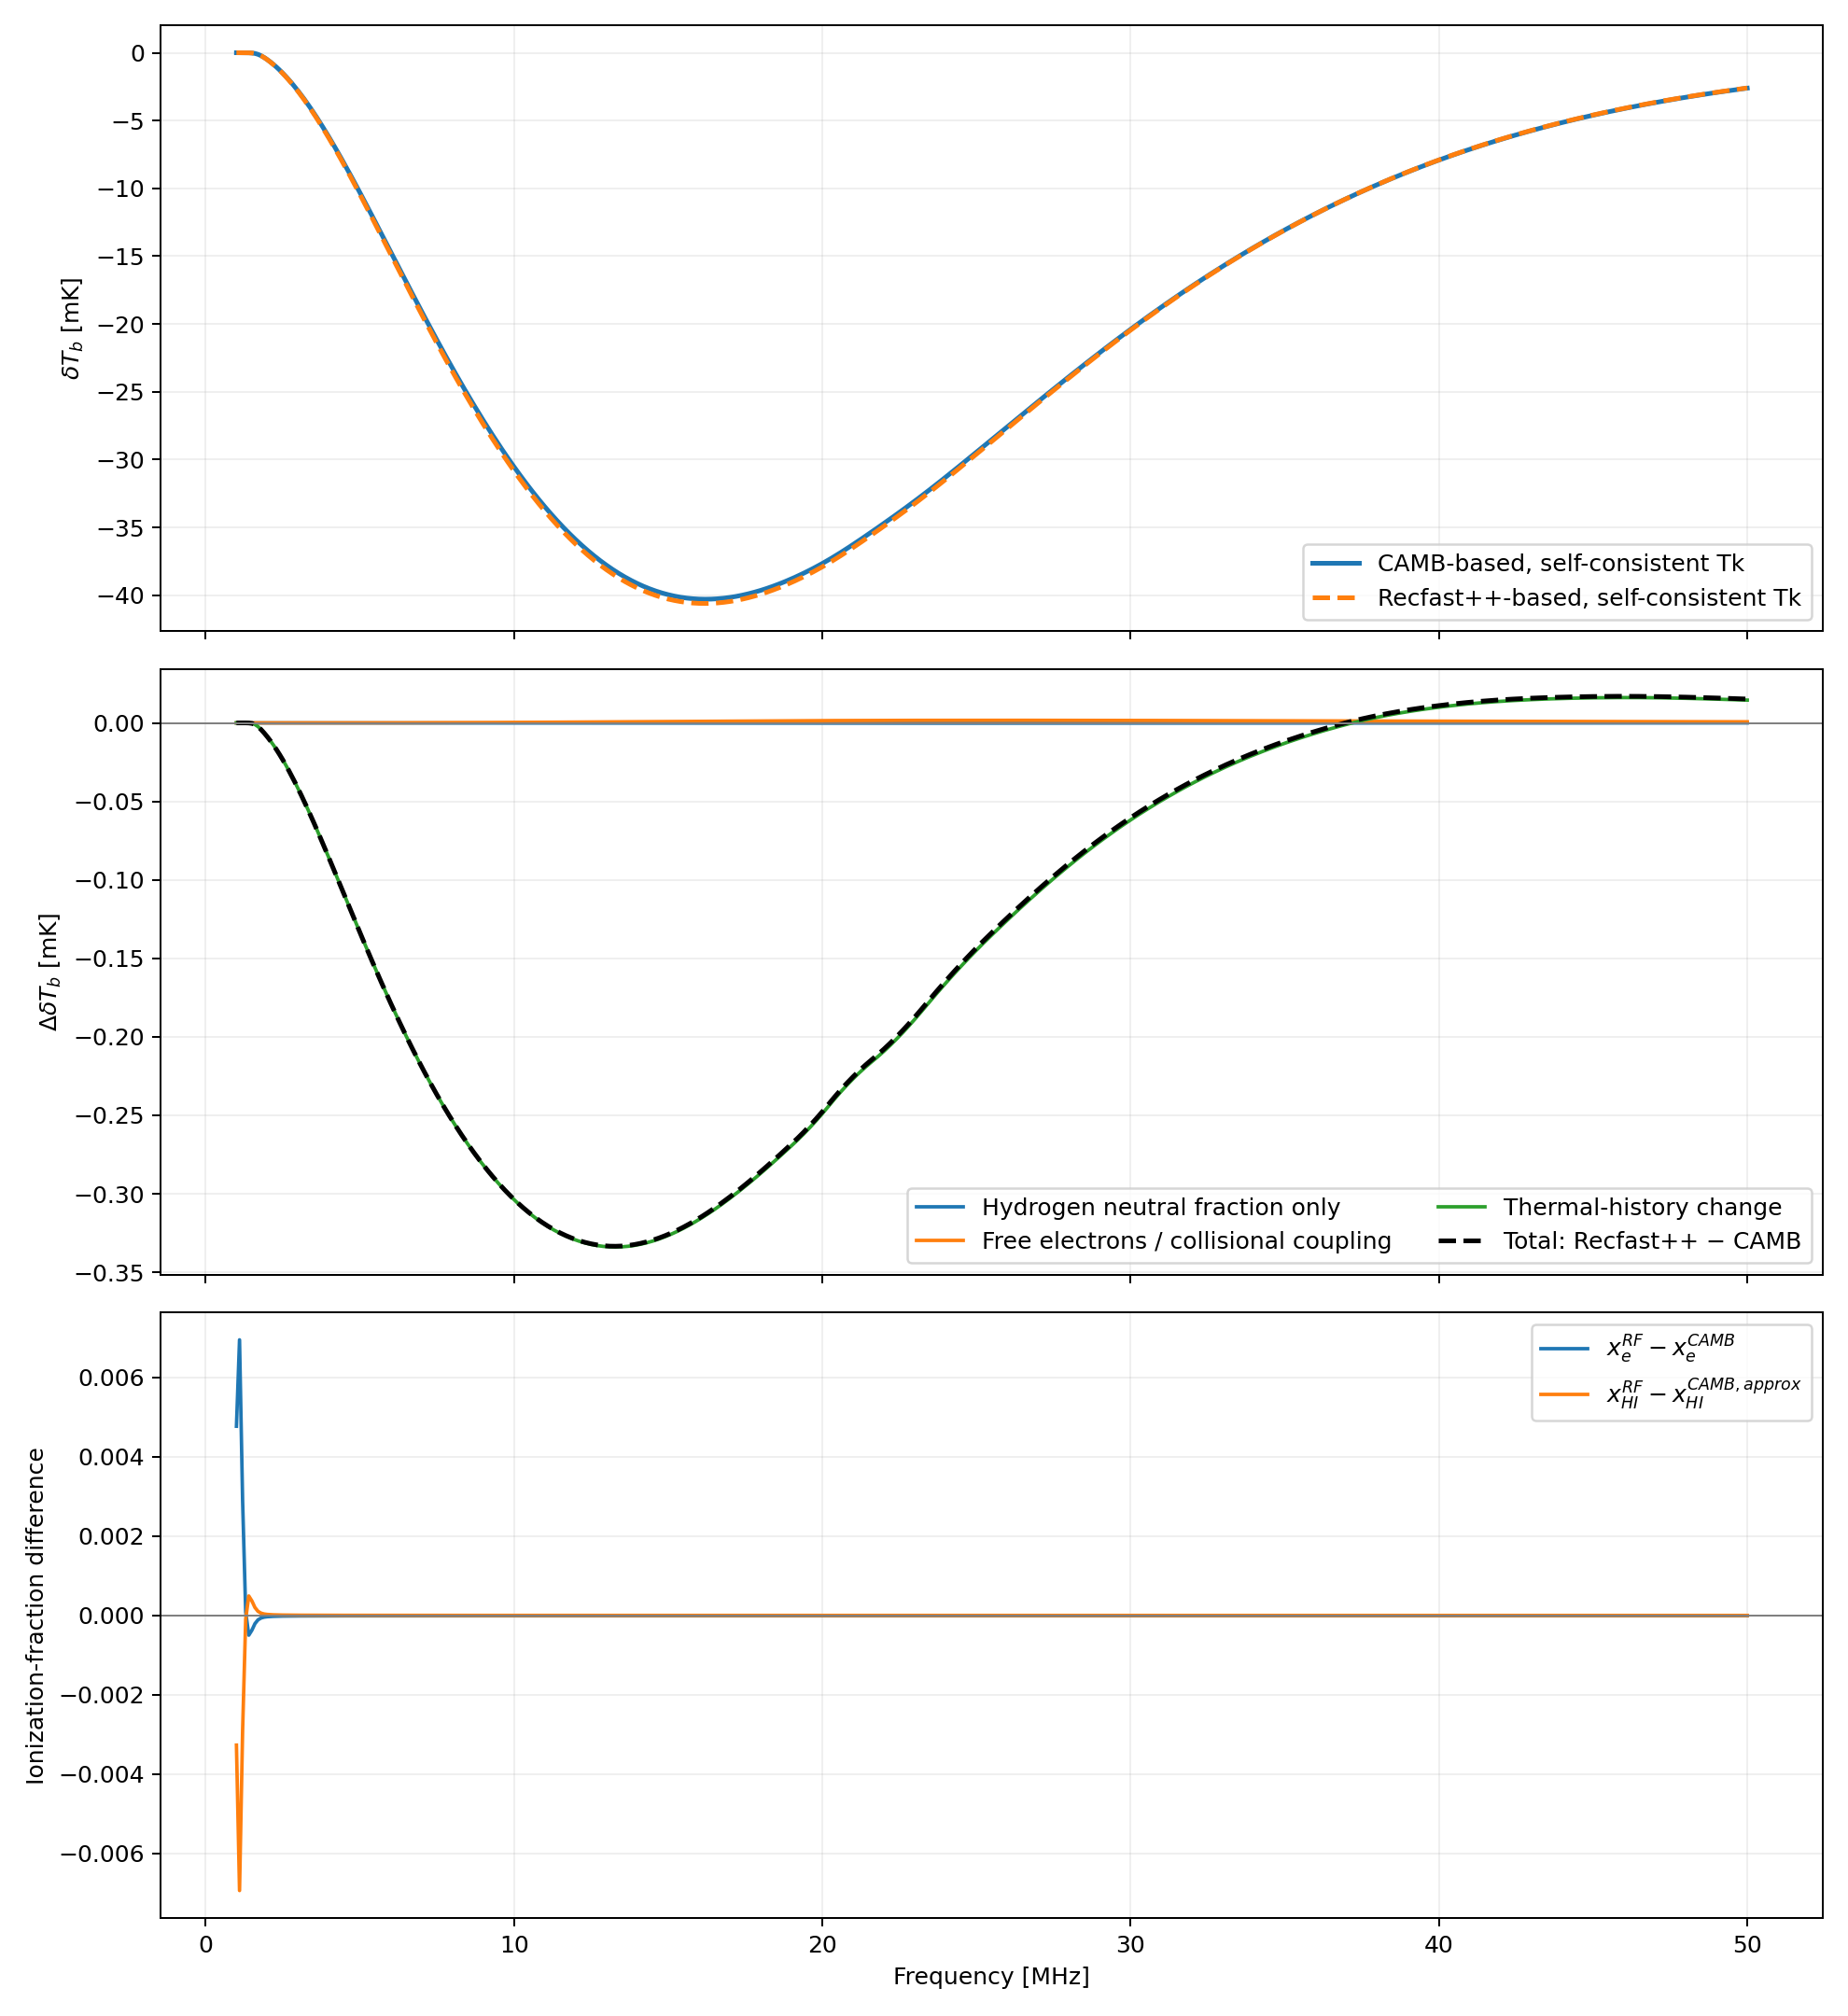

The table this chart was drawn from, first rows:
frequency_MHz, z, signal_CAMB_mK, signal_neutral_swap_mK, signal_electron_swap_mK, signal_RF_mK, neutral_effect_mK, electron_effect_mK, thermal_effect_mK, total_RF_minus_CAMB_mK, Tk_CAMB_K, Tk_RF_K, xe_CAMB, xe_RF, xHI_CAMB_approx, xHI_RF
1.000000000000000000e+00, 1.419405751770000052e+03, -8.028427478353696749e-05, -7.863730015251202952e-05, -7.863731936863834610e-05, -7.838830053512884255e-05, 1.646974631024937974e-06, -1.921612631657857589e-11, 2.490188335095035437e-07, 1.895974248408124939e-06, 3.870599470770055177e+03, 3.870599490412285832e+03, 8.422471099341088951e-01, 8.470200330422094082e-01, 1.577528900658911049e-01, 1.544871183585784236e-01
1.100000000000000089e+00, 1.290277956154545336e+03, -3.650900346772460356e-04, -3.597614389402659704e-04, -3.597617902079284428e-04, -3.567277114766724869e-04, 5.328595736980065289e-06, -3.512676624724785091e-10, 3.034078731255955910e-06, 8.362323200573548720e-06, 3.518723111618794974e+03, 3.518723190210273515e+03, 5.370959942444513135e-01, 5.440474675656086223e-01, 4.629040057555486865e-01, 4.559720542988230374e-01
1.200000000000000178e+00, 1.182671459808333111e+03, -1.037717198357253432e-03, -1.033667937670477120e-03, -1.033669414083977041e-03, -1.025490555131296395e-03, 4.049260686776311874e-06, -1.476413499920323225e-09, 8.178858952680645097e-06, 1.222664322595703665e-05, 3.225488077781589709e+03, 3.225488209524807189e+03, 2.862116124691054253e-01, 2.891059153792713277e-01, 7.137883875308945747e-01, 7.108941215803925573e-01
1.300000000000000266e+00, 1.091619809053845984e+03, -2.759708504171566948e-03, -2.759441876905283694e-03, -2.759442315796823125e-03, -2.757838800048401529e-03, 2.666272662832543106e-07, -4.388915394309966800e-10, 1.603515748421595333e-06, 1.869704123165418647e-06, 2.977353688265969140e+03, 2.977353708773621747e+03, 1.340017100746086209e-01, 1.340892197873429503e-01, 8.659982899253914068e-01, 8.659107802942800358e-01
1.400000000000000355e+00, 1.013575536978571222e+03, -7.506248733795855763e-03, -7.510006656763252783e-03, -7.509985862100858854e-03, -7.571586211404528373e-03, -3.757922967397020475e-06, 2.079466239392896432e-08, -6.160034930366951877e-05, -6.533747760867261029e-05, 2.764633129321467550e+03, 2.764632430419321281e+03, 5.762534985611774546e-02, 5.713091300846365878e-02, 9.423746501438822198e-01, 9.428690869932484508e-01
1.500000000000000444e+00, 9.459371678466663980e+02, -2.049637519760373616e-02, -2.050380174895523322e-02, -2.050370787495552072e-02, -2.081568798595158365e-02, -7.426551351497057141e-06, 9.387399971250154351e-08, -3.119801109960629315e-04, -3.193127883478474871e-04, 2.580186636486143925e+03, 2.580183332708978469e+03, 2.414128899638369463e-02, 2.377088460898241218e-02, 9.758587110036163192e-01, 9.762291153913077446e-01
1.600000000000000533e+00, 8.867535948562497197e+02, -5.270572877573228426e-02, -5.271607453555055001e-02, -5.271585993852728746e-02, -5.373096139850634667e-02, -1.034575981826574287e-05, 2.145970232625415974e-07, -1.015101459979059206e-03, -1.025232622774062408e-03, 2.418595601746104421e+03, 2.418585341521701594e+03, 1.061209736984487437e-02, 1.040892840294711449e-02, 9.893879026301550805e-01, 9.895910715971938387e-01
1.700000000000000622e+00, 8.345327951588232054e+02, -1.179196809528449269e-01, -1.179317533435024212e-01, -1.179314155253468749e-01, -1.203132671936957554e-01, -1.207239065749432516e-05, 3.378181555463433128e-07, -2.381851668348880513e-03, -2.393586240850828495e-03, 2.275677465030187705e+03, 2.275654262072058827e+03, 5.313415560107379899e-03, 5.207051158954383377e-03, 9.946865844398926626e-01, 9.947929488411493271e-01
1.800000000000000711e+00, 7.881143065388886271e+02, -2.204699636351805381e-01, -2.204828490414330600e-01, -2.204824056730850246e-01, -2.247510989963298622e-01, -1.288540625252188043e-05, 4.433683480353778350e-07, -4.268693323244837634e-03, -4.281135361149324137e-03, 2.148255203261059705e+03, 2.148214946203602722e+03, 3.161534367552169388e-03, 3.100775901277809388e-03, 9.968384656324478232e-01, 9.968992240988112652e-01
1.900000000000000799e+00, 7.465819746157891359e+02, -3.528370021927240696e-01, -3.528504824101336146e-01, -3.528499353560765051e-01, -3.592885986478547844e-01, -1.348021740954497005e-05, 5.470540571095305893e-07, -6.438663291778279341e-03, -6.451596455130714780e-03, 2.033926508296659904e+03, 2.033867580103281171e+03, 2.185472095081158160e-03, 2.145774095177895111e-03, 9.978145279049188687e-01, 9.978542259049036911e-01
2.000000000000000888e+00, 7.092028758849996848e+02, -5.066209763371049002e-01, -5.066351746578108273e-01, -5.066345092520914140e-01, -5.154446424012216754e-01, -1.419832070592708106e-05, 6.654057194133145003e-07, -8.810133149130261465e-03, -8.823666064116775232e-03, 1.930785118310292546e+03, 1.930706736100405578e+03, 1.675364103808574734e-03, 1.646269320294565294e-03, 9.983246358961914702e-01, 9.983537306797822808e-01
2.100000000000000977e+00, 6.753836913190473297e+02, -6.772742930651033388e-01, -6.772893775156272334e-01, -6.772885715729474176e-01, -6.886602026426006384e-01, -1.508445052389451035e-05, 8.059426798157076632e-07, -1.137163106965322079e-02, -1.138590957749729959e-02, 1.837261942572920361e+03, 1.837163464510836093e+03, 1.372843571689852035e-03, 1.349745405964234085e-03, 9.986271564283101254e-01, 9.986502545941093878e-01
2.200000000000001066e+00, 6.446389780772724407e+02, -8.628368685378012826e-01, -8.628529758258590698e-01, -8.628520037269642451e-01, -8.769721146922369037e-01, -1.610728805778727235e-05, 9.720988948247466510e-07, -1.412011096527265863e-02, -1.413524615443562116e-02, 1.752055126013321569e+03, 1.751935968907415372e+03, 1.175173747049099507e-03, 1.155834754702104528e-03, 9.988248262529508814e-01, 9.988441652453691200e-01
2.300000000000001155e+00, 6.165677181608692763e+02, -1.062435354914455843e+00, -1.062452589611535325e+00, -1.062451423289700214e+00, -1.079500070299850067e+00, -1.723469707948233065e-05, 1.166321835111006067e-06, -1.704864701014985329e-02, -1.706471538539422461e-02, 1.674081922252043114e+03, 1.673941590521481658e+03, 1.036485243937411904e-03, 1.019698699647739572e-03, 9.989635147560625983e-01, 9.989803013004215915e-01
2.400000000000001243e+00, 5.908357299041663282e+02, -1.275580676120502854e+00, -1.275599120813999843e+00, -1.275597729810898917e+00, -1.295747144678528473e+00, -1.844469349698840688e-05, 1.391003100925658487e-06, -2.014941486762955591e-02, -2.016646855802561866e-02, 1.602437760956035845e+03, 1.602275848164708577e+03, 9.339311660159190431e-04, 9.189845437840761131e-04, 9.990660688339840778e-01, 9.990810154562836942e-01
2.500000000000001332e+00, 5.671623007079997478e+02, -1.501903087893852184e+00, -1.501922811010480974e+00, -1.501921162342988669e+00, -1.525334013738929961e+00, -1.972311662878922789e-05, 1.648667492304412008e-06, -2.341285139594129205e-02, -2.343092584507777687e-02, 1.536362376696658657e+03, 1.536178573541857986e+03, 8.550315086488486467e-04, 8.414722906365418613e-04, 9.991449684913511486e-01, 9.991585277094300332e-01
2.600000000000001421e+00, 5.453099045269227645e+02, -1.741049898609727364e+00, -1.741070959084484171e+00, -1.741069017116194440e+00, -1.767906957932104728e+00, -2.106047475680661307e-05, 1.941968289731477171e-06, -2.683794081591028835e-02, -2.685705932237736349e-02, 1.475212739630880833e+03, 1.475006762076730183e+03, 7.924384644316462625e-04, 7.799622635728432766e-04, 9.992075615355683338e-01, 9.992200377364925945e-01
2.700000000000001510e+00, 5.250762043592590089e+02, -1.992690258591165886e+00, -1.992712708990982406e+00, -1.992710435291826787e+00, -2.023109421065381497e+00, -2.245039981652041661e-05, 2.273699155619368639e-06, -3.039898577355470977e-02, -3.041916247421561081e-02, 1.418441279985538131e+03, 1.418213054691751950e+03, 7.415565816592270629e-04, 7.299491264167615266e-04, 9.992584434183408026e-01, 9.992700508736477305e-01
2.800000000000001599e+00, 5.062877684892854404e+02, -2.256440333953465771e+00, -2.256464221660831271e+00, -2.256461574966938333e+00, -2.290562620937826033e+00, -2.388770736549972185e-05, 2.646693892938145609e-06, -3.410104597088770007e-02, -3.412228698436026164e-02, 1.365579363109689439e+03, 1.365328785576194605e+03, 6.993677474932301829e-04, 6.884726002058292422e-04, 9.993006322525067597e-01, 9.993115273998579573e-01
2.900000000000001688e+00, 4.887950868172410992e+02, -2.531934469144668576e+00, -2.531959837761228460e+00, -2.531956773873959232e+00, -2.569898130052555629e+00, -2.536861655988431608e-05, 3.063887269227905108e-06, -3.794135617859639709e-02, -3.796366090788705350e-02, 1.316223180327626324e+03, 1.315950175834230322e+03, 6.638088227448732045e-04, 6.535083223684415299e-04, 9.993361911772551398e-01, 9.993464916776946261e-01
3.000000000000001776e+00, 4.724685839233330853e+02, -2.818781897149362337e+00, -2.818808787007372363e+00, -2.818805258759130794e+00, -2.860690323854824690e+00, -2.688985801002630183e-05, 3.528248241568832100e-06, -4.188506509569389635e-02, -4.190842670546235382e-02, 1.270023226148793128e+03, 1.269727975206301153e+03, 6.334218550278005204e-04, 6.236252965430626139e-04, 9.993665781449722063e-01, 9.993763747035193656e-01
3.100000000000001865e+00, 4.571954037967739168e+02, -3.116579583311964274e+00, -3.116608031902027509e+00, -3.116603989123972518e+00, -3.162555369453971199e+00, -2.844859006323474659e-05, 4.042778054991202907e-06, -4.595138032999868116e-02, -4.597578614200692471e-02, 1.226675448395553985e+03, 1.226357994572253801e+03, 6.071473883460000442e-04, 5.977833813020676712e-04, 9.993928526116540034e-01, 9.994022166187597200e-01
3.200000000000001954e+00, 4.428767974281247461e+02, -3.424909900686892161e+00, -3.424939942916997548e+00, -3.424935332424567491e+00, -3.475055763321251323e+00, -3.004223010538709104e-05, 4.610492430057178126e-06, -5.012043089668383189e-02, -5.014586263435916180e-02, 1.185914153326086307e+03, 1.185574679953635268e+03, 5.841970248226415049e-04, 5.752083771558191751e-04, 9.994158029751774031e-01, 9.994247916229055395e-01
3.300000000000002043e+00, 4.294259853848482180e+02, -3.743365043313858109e+00, -3.743396711880156769e+00, -3.743391477440028314e+00, -3.797760849417540108e+00, -3.166856629865932860e-05, 5.234440128454309615e-06, -5.436937197751179340e-02, -5.439580610368199842e-02, 1.147506023869054388e+03, 1.147144864286115762e+03, 5.639719407604397352e-04, 5.553121303045909819e-04, 9.994360280592395895e-01, 9.994446878697562653e-01
3.400000000000002132e+00, 4.167663975794115458e+02, -4.071507666789021762e+00, -4.071540992130482373e+00, -4.071535074493010775e+00, -4.130248727511403928e+00, -3.332534146061050251e-05, 5.917637471597458898e-06, -5.871365301839315265e-02, -5.874106072238216569e-02, 1.111245598624789409e+03, 1.110862976233150675e+03, 5.460091285460852038e-04, 5.376398056131563921e-04, 9.994539908714539234e-01, 9.994623601944472302e-01
3.500000000000002220e+00, 4.048302147914283182e+02, -4.408914653469843792e+00, -4.408949664054004458e+00, -4.408943000938087664e+00, -4.472069721656120933e+00, -3.501058416066626933e-05, 6.663115916794026816e-06, -6.312672071803326901e-02, -6.315506818627714125e-02, 1.076951010118561726e+03, 1.076547315966585984e+03, 5.299449503649799297e-04, 5.218341300405892908e-04, 9.994700550496350422e-01, 9.994781658700194749e-01
3.600000000000002309e+00, 3.935571532694441999e+02, -4.755159214010364011e+00, -4.755195936421151792e+00, -4.755188462533801008e+00, -4.822793148442611866e+00, -3.672241078778171186e-05, 7.473887350784025330e-06, -6.760468590881085760e-02, -6.763393443224785528e-02, 1.044460803800827534e+03, 1.044036442676549996e+03, 5.154898311134730165e-04, 5.076105590068805259e-04, 9.994845101688865086e-01, 9.994923894410527865e-01
3.700000000000002398e+00, 3.828934464243241109e+02, -5.109800063824752492e+00, -5.109838522743529232e+00, -5.109830169829075786e+00, -5.181975110512351712e+00, -3.845891877674034731e-05, 8.352914453446658172e-06, -7.214494068327592657e-02, -7.217504668759922026e-02, 1.013631236083593194e+03, 1.013186618004432944e+03, 5.024103111978588327e-04, 4.947396614423010038e-04, 9.994975896888020905e-01, 9.995052603386170853e-01
3.800000000000002487e+00, 3.727909873078945111e+02, -5.472412729464047665e+00, -5.472452947874518969e+00, -5.472443644713890443e+00, -5.549177519779580514e+00, -4.021841047130436664e-05, 9.303160628526541132e-06, -7.673387506569007144e-02, -7.676479031553284926e-02, 9.843337470285489417e+02, 9.838693537690336370e+02, 4.905160781737745055e-04, 4.830343885563754668e-04, 9.995094839218262583e-01, 9.995169656115027168e-01
3.900000000000002576e+00, 3.632066030179485097e+02, -5.842569752634817704e+00, -5.842611751859093872e+00, -5.842601424108025299e+00, -5.923966778934140365e+00, -4.199922427616797904e-05, 1.032775106857286573e-05, -8.136535482611506609e-02, -8.139702629932266120e-02, 9.564531105522497683e+02, 9.559694460482338627e+02, 4.796504354279630851e-04, 4.723407162805176671e-04, 9.995203495645720304e-01, 9.995276592837782914e-01
4.000000000000002665e+00, 3.541014379424997855e+02, -6.219840262206487225e+00, -6.219884061932916097e+00, -6.219872631951041342e+00, -6.305907424198736067e+00, -4.379972642887253187e-05, 1.142998187475541272e-05, -8.603479224769472467e-02, -8.606716199224884178e-02, 9.298857595641483158e+02, 9.293833392926754868e+02, 4.696831918843441165e-04, 4.625306624798836185e-04, 9.995303168081156597e-01, 9.995374693375785879e-01
4.100000000000003197e+00, 3.454404272609753548e+02, -6.603814402193309618e+00, -6.603860020658181007e+00, -6.603847407461485020e+00, -6.694572173766200507e+00, -4.561846487138865314e-05, 1.261319669598748305e-05, -9.072476630471548731e-02, -9.075777157289088848e-02, 9.045382192578690592e+02, 9.040176430147965903e+02, 4.605052827779070436e-04, 4.534970043395717505e-04, 9.995394947172221434e-01, 9.995465029957186776e-01
4.200000000000002842e+00, 3.371918456595236080e+02, -6.994061510786765190e+00, -6.994108964650801674e+00, -6.994095083956701764e+00, -7.089534976889582119e+00, -4.745386403648410578e-05, 1.388069409991032899e-05, -9.543989293288035469e-02, -9.547346610281692847e-02, 8.803261286945050870e+02, 8.797879501959192794e+02, 4.520246495321122667e-04, 4.451492316477531066e-04, 9.995479753504679099e-01, 9.995548507684103301e-01
4.300000000000002487e+00, 3.293269190162789073e+02, -7.390170398757400783e+00, -7.390219703264501838e+00, -7.390204467469097871e+00, -7.490385757506044406e+00, -4.930450710105560574e-05, 1.523579540396724497e-05, -1.001812900369465353e-01, -1.002153587486436237e-01, 8.571729530824635503e+02, 8.566177022078240952e+02, 4.441630488820076227e-04, 4.374104113875638272e-04, 9.995558369511179375e-01, 9.995625895886702805e-01
4.400000000000003020e+00, 3.218194890386361635e+02, -7.791749898207567249e+00, -7.791801067325083707e+00, -7.791784385483810027e+00, -7.896713408461585537e+00, -5.116911751645858430e-05, 1.668184127368022018e-05, -1.049290229777755101e-01, -1.049635102540182885e-01, 8.350090801349416552e+02, 8.344373788812107477e+02, 4.368535530000392203e-04, 4.302147327815486542e-04, 9.995631464469999505e-01, 9.995697852672760231e-01
4.500000000000003553e+00, 3.146457226155553144e+02, -8.198402930554376411e+00, -8.198455976938276990e+00, -8.198437754805571132e+00, -8.308109144343809760e+00, -5.304638390057903052e-05, 1.822213270585848477e-05, -1.096713895382386283e-01, -1.097062137894333489e-01, 8.137711795717600580e+02, 8.131836912717764108e+02, 4.300385748907528866e-04, 4.235055665157756613e-04, 9.995699614251092324e-01, 9.995764944335416846e-01
4.600000000000003197e+00, 3.077838590804345813e+02, -8.609739197519775900e+00, -8.609794132560169899e+00, -8.609774272612872537e+00, -8.724190460608131303e+00, -5.493504039399965677e-05, 1.985994729736262343e-05, -1.144161879952587668e-01, -1.144512630883554039e-01, 7.934014475879362180e+02, 7.927987709445853852e+02, 4.236682926415278553e-04, 4.172339167197598709e-04, 9.995763317073584897e-01, 9.995827660833375150e-01
4.700000000000002842e+00, 3.012139897382976983e+02, -9.025380869533609740e+00, -9.025437703434061376e+00, -9.025416104888044799e+00, -9.144570589927660365e+00, -5.683390045163605464e-05, 2.159854601657684725e-05, -1.191544850396155653e-01, -1.191897203940506245e-01, 7.738469822613217275e+02, 7.732297416482975905e+02, 4.176993828276195941e-04, 4.113571759929987646e-04, 9.995823006171723479e-01, 9.995886428240641219e-01
4.800000000000003375e+00, 2.949178649520831641e+02, -9.444958716214877370e+00, -9.445017458042901382e+00, -9.444994016883738297e+00, -9.568878440020661458e+00, -5.874182802401151093e-05, 2.344115916308453507e-05, -1.238844231369231608e-01, -1.239197238057840877e-01, 7.550592853928798149e+02, 7.544280925432606182e+02, 4.120939938715817538e-04, 4.058381164613344451e-04, 9.995879060061284571e-01, 9.995941618835956222e-01
4.900000000000003908e+00, 2.888787248510201948e+02, -9.868111608920500544e+00, -9.868172266647663449e+00, -9.868146875670941398e+00, -9.996744204620252816e+00, -6.065772716290496192e-05, 2.539097672205059553e-05, -1.285973289493114180e-01, -1.286325956997522724e-01, 7.369938094374840603e+02, 7.363492977488494944e+02, 4.068189076521827770e-04, 4.006440661933840207e-04, 9.995931810923478489e-01, 9.995993559338633982e-01
5.000000000000003553e+00, 2.830811503539998171e+02, -1.029449430382937969e+01, -1.029455688441965222e+01, -1.029452943325553527e+01, -1.042781769717203311e+01, -6.258059027253182194e-05, 2.745116411695391889e-05, -1.332882639164978400e-01, -1.333233933426534179e-01, 7.196095184071662061e+02, 7.189523225382471310e+02, 4.018448514168520571e-04, 3.957462324815704956e-04, 9.995981551485831895e-01, 9.996042537675750017e-01
5.100000000000003197e+00, 2.775109317196076972e+02, -1.072375766857520318e+01, -1.072382217795310311e+01, -1.072379255314799984e+01, -1.086175429633420642e+01, -6.450937789992394755e-05, 2.962480510326770400e-05, -1.379617431862065757e-01, -1.379966277590032320e-01, 7.028686338059414993e+02, 7.021993429771152933e+02, 3.971459287769765040e-04, 3.911191422688721324e-04, 9.996028540712230681e-01, 9.996088808577875406e-01
5.200000000000003730e+00, 2.721549522634613254e+02, -1.115557619192096972e+01, -1.115564263509276266e+01, -1.115561072014167898e+01, -1.129821359000249714e+01, -6.644317179294034759e-05, 3.191495108367803368e-05, -1.426028698608181600e-01, -1.426373980815274223e-01, 6.867361866569156064e+02, 6.860554396147713305e+02, 3.926991451316164572e-04, 3.867401767732882279e-04, 9.996073008548683747e-01, 9.996132598232829736e-01
5.300000000000004263e+00, 2.670010852396224550e+02, -1.158963183879613723e+01, -1.158970021988669963e+01, -1.158966589538676395e+01, -1.173688066281779285e+01, -6.838109056239716210e-05, 3.432449993567843194e-05, -1.472147674310289034e-01, -1.472488240216556221e-01, 6.711798248676610683e+02, 6.704882215635573175e+02, 3.884840135510766318e-04, 3.825891822709512812e-04, 9.996115159864489286e-01, 9.996174108177852125e-01
5.400000000000003908e+00, 2.620381021796294476e+02, -1.202560563817381478e+01, -1.202567596039695452e+01, -1.202563910419789117e+01, -1.217743625182646205e+01, -7.032222313974045846e-05, 3.685619906335091400e-05, -1.517971476285708832e-01, -1.518306136526472727e-01, 6.561696053714858863e+02, 6.554677243140106384e+02, 3.844822202409733632e-04, 3.786481428292204940e-04, 9.996155177797589886e-01, 9.996213518572268919e-01
5.500000000000003553e+00, 2.572555912309089194e+02, -1.246320394853315783e+01, -1.246327621432600452e+01, -1.246323670156510666e+01, -1.261957563850077868e+01, -7.226579284669298886e-05, 3.951276089786404100e-05, -1.563389369356720238e-01, -1.563716899676208527e-01, 6.416776519178307581e+02, 6.409661000296292741e+02, 3.806773443714906347e-04, 3.749009039746079019e-04, 9.996193226556284728e-01, 9.996250990960813265e-01
5.600000000000004086e+00, 2.526438842446426918e+02, -1.290213512847148003e+01, -1.290220933948948456e+01, -1.290216704270099868e+01, -1.306301243973056359e+01, -7.421101800453300257e-05, 4.229678848588491746e-05, -1.608453970295649071e-01, -1.608773112590835552e-01, 6.276780712074101984e+02, 6.269574082341097210e+02, 3.770546192878111756e-04, 3.713329379776374975e-04, 9.996229453807121690e-01, 9.996286670620782022e-01
5.700000000000004619e+00, 2.481939915385962934e+02, -1.334211282328065629e+01, -1.334218898040065504e+01, -1.334214376962880166e+01, -1.350745523390643399e+01, -7.615711999875429683e-05, 4.521077185337674109e-05, -1.653114642776323251e-01, -1.653424106257777026e-01, 6.141467621616986889e+02, 6.134175483881309674e+02, 3.736007283694508813e-04, 3.679311439816017044e-04, 9.996263992716305502e-01, 9.996320688560741408e-01
5.800000000000004263e+00, 2.438975434086205212e+02, -1.378287470332245768e+01, -1.378295280677634516e+01, -1.378290454961318368e+01, -1.395263367183560455e+01, -7.810345388747919060e-05, 4.825716316148032092e-05, -1.697291222224208695e-01, -1.697589685131468684e-01, 6.010611777348415217e+02, 6.003239862914291507e+02, 3.703036327121613045e-04, 3.646836767154996951e-04, 9.996296963672878233e-01, 9.996353163233401284e-01
5.900000000000003908e+00, 2.397467375881354315e+02, -1.422415152974076058e+01, -1.422423157904474067e+01, -1.422418014079388371e+01, -1.439828708976868477e+01, -8.004930398008980319e-05, 5.143825085696107635e-05, -1.741069489748010568e-01, -1.741355600279241855e-01, 5.884003230245787108e+02, 5.876556674507345406e+02, 3.671524195271012479e-04, 3.615797994357986488e-04, 9.996328475804728830e-01, 9.996384202006196595e-01
6.000000000000004441e+00, 2.357342919616665142e+02, -1.466568937436566245e+01, -1.466577136839027062e+01, -1.466571661215016675e+01, -1.484415328449981786e+01, -8.199402460817850624e-05, 5.475624010387036833e-05, -1.784366723496511042e-01, -1.784639101341554124e-01, 5.761445310262703288e+02, 5.753929392348519514e+02, 3.641371741655113317e-04, 3.586097570062140292e-04, 9.996358628258344980e-01, 9.996413902430492104e-01
6.100000000000004974e+00, 2.318534019295080100e+02, -1.510725236280768335e+01, -1.510733629985904081e+01, -1.510727808659568083e+01, -1.528999238111084047e+01, -8.393705135745221924e-05, 5.821326335997412116e-05, -1.827142945151596365e-01, -1.827400183031571146e-01, 5.642753406247934436e+02, 5.635173358749505041e+02, 3.612488682981374868e-04, 3.557646660942892676e-04, 9.996387511317018637e-01, 9.996442353339610731e-01
6.200000000000004619e+00, 2.280977018983869300e+02, -1.554859866567343119e+01, -1.554868454344081208e+01, -1.554862273215616497e+01, -1.573556838231200672e+01, -8.587776738089303308e-05, 6.181128464710639037e-05, -1.869456501558417472e-01, -1.869697166385755338e-01, 5.527754960481140643e+02, 5.520115564044575649e+02, 3.584792628301690137e-04, 3.530364196625764852e-04, 9.996415207371698308e-01, 9.996469635803926224e-01
6.300000000000004263e+00, 2.244612304396823959e+02, -1.598950258431337446e+01, -1.598959039994438491e+01, -1.598952484775932881e+01, -1.618064854874978664e+01, -8.781563101045719577e-05, 6.555218505610582724e-05, -1.911237009904578343e-01, -1.911459644364121857e-01, 5.416287614387907752e+02, 5.408593737675424791e+02, 3.558208237054133038e-04, 3.504176038990058375e-04, 9.996441791762945561e-01, 9.996495823961560889e-01
6.400000000000004796e+00, 2.209383987140623447e+02, -1.642975383142783841e+01, -1.642984358157573155e+01, -1.642977414383020474e+01, -1.662502133930602000e+01, -8.975014789314172958e-05, 6.943774552681247769e-05, -1.952471954758152606e-01, -1.952675078781815898e-01, 5.308198429468959603e+02, 5.300454790751060727e+02, 3.532666466067377461e-04, 3.479014255303185168e-04, 9.996467333533932687e-01, 9.996520985745247501e-01
6.500000000000005329e+00, 2.175239618107690660e+02, -1.686913457872915245e+01, -1.686922625951299892e+01, -1.686915278993875233e+01, -1.706847285883508292e+01, -9.168078384647060375e-05, 7.346957424658739910e-05, -1.993200688963305822e-01, -1.993382801059304654e-01, 5.203344052557981740e+02, 5.195555019775472374e+02, 3.508103944852323055e-04, 3.454816480213065044e-04, 9.996491896055147430e-01, 9.996545183520336719e-01
6.600000000000004974e+00, 2.142129926924240806e+02, -1.730744572247409607e+01, -1.730753932953748375e+01, -1.730746168035522103e+01, -1.751079769037312772e+01, -9.360706338767954549e-05, 7.764918226271788626e-05, -2.033360100179066876e-01, -2.033519678990316493e-01, 5.101588973141538190e+02, 5.093758975054338407e+02, 3.484462379575904039e-04, 3.431525356519678194e-04, 9.996515537620423997e-01, 9.996568474644029756e-01
6.700000000000004619e+00, 2.110008584731342012e+02, -1.774449975019496151e+01, -1.774459527877365161e+01, -1.774451330077995337e+01, -1.795180806717968025e+01, -9.552857869010722425e-05, 8.197799369824565474e-05, -2.072947663997268819e-01, -2.073083169847187435e-01, 5.002805203349948897e+02, 4.994938492796569562e+02, 3.461688078729695272e-04, 3.409088040309027389e-04, 9.996538311921270292e-01, 9.996590911960239190e-01
6.800000000000005151e+00, 2.078831987897057445e+02, -1.818010340766735311e+01, -1.818020085252502582e+01, -1.818011439523981210e+01, -1.839131363003961184e+01, -9.744485767271271470e-05, 8.645728521372575415e-05, -2.111992347997997399e-01, -2.112102223722587269e-01, 4.906872337054555260e+02, 4.898972868328974073e+02, 3.439731485374432720e-04, 3.387455765465405950e-04, 9.996560268514625980e-01, 9.996612544235081721e-01
6.900000000000005684e+00, 2.048559060536230163e+02, -1.861407497109446751e+01, -1.861417432658904403e+01, -1.861408323810462662e+01, -1.882912728645303346e+01, -9.935549457651404737e-05, 9.108848441741201896e-05, -2.150440483484068466e-01, -2.150523153585659486e-01, 4.813676243304152536e+02, 4.805747987606045513e+02, 3.418546795045340173e-04, 3.366583455529578175e-04, 9.996581453204954615e-01, 9.996633416545016582e-01
... 431 more rows
